Run: headless pygame with SDL's dummy video driver; simulated clock (each Clock.tick advances the game by its frame time, no real sleeping); random seed 0; keys injected as events and as key.get_pressed() state; no mouse input.
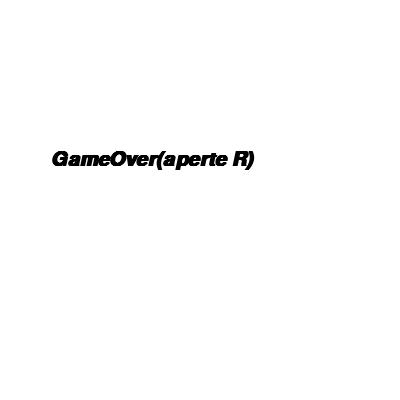
Frame 1 of 4 · flips 1–60 · no input
Frame 2 of 4 · flips 61–180 · tapped SPACE, RETURN · held RIGHT (→), D · screen unchanged from frame 1, image omitted
Frame 3 of 4 · flips 181–300 · held DOWN (↓), S · screen unchanged from frame 2, image omitted
Frame 4 of 4 · flips 301–420 · held LEFT (←), A, UP (↑), W · screen unchanged from frame 3, image omitted

The pygame program that drew these frames:

import pygame               
from pygame.locals import *
import random

pygame.init()
#=========VARIAVEIS++++++++++
TELA_ALTURA = 400
TELA_LARGURA = 400
LARGURA_HEAD=20
ALTURA_HEAD=20
COBRA_HEAD = []
morreu = False
x = random.randint(40,380)
y = random.randint(40,398)
x_controle=20
y_controle=0
xc = TELA_LARGURA/2
yc = TELA_ALTURA/2
lista_cobra = []
comprimento_cobra = 5
clock = pygame.time.Clock()
pontos = 0
fonte = pygame.font.SysFont('Arial',30,True,True)
tela = pygame.display.set_mode((TELA_LARGURA,TELA_ALTURA))
#=============FUNÇOES++++++++++++
def aumenta_cobra(lista_cobra):
    for XeY in lista_cobra:
        #XeY = [x,y]
        #XeY[0] = x
        #XeY[1] = y
           
        pygame.draw.rect(tela, (0,255,0), (XeY[0],XeY[1], LARGURA_HEAD,ALTURA_HEAD))
def reiniciar_jogo():
    global pontos,morreu,comprimento_cobra,lista_cobra,x,y,xc,yc,lista_cabeca
    pontos = 0
    comprimento_cobra = 5
    xc = TELA_LARGURA/2
    yc = TELA_ALTURA/2
    lista_cabeca = []
    lista_cobra = []
    x = random.randint(40,380)
    y = random.randint(40,398)
    morreu = False
#=============RODAR_O_PROGRAMA+++++++++
while True:
    #=========Tempo++++++++++
    clock.tick(10)
    #==========Fonte+++++++++
    mensagem = f'pontos:{pontos}'
    texto_formatado = fonte.render(mensagem, True, (0,0,0))
    mensagemMorte = "GameOver(aperte R)"
    texto_formatadoMorte = fonte.render(mensagemMorte, True, (0,0,0))
#==============DESENHOS+++++++++++
    tela.fill((255,255,255))
    fruta = pygame.draw.rect(tela,(255,0,0),(x,y,18,18))
    COBRA_HEAD = pygame.draw.rect(tela,(0,255,0),(xc,yc,LARGURA_HEAD,ALTURA_HEAD))
#=============EVENTOS++++++++++++
    for event in pygame.event.get():
        if event.type == QUIT:
            pygame.quit()
            break
        #========MOVIMENTO++++++++++
        """if pygame.key.get_pressed()[K_w]:
            yc -= 5
        if pygame.key.get_pressed()[K_s]:
            yc += 5
        if pygame.key.get_pressed()[K_a]:
            xc -= 5
        if pygame.key.get_pressed()[K_d]:
            xc += 5"""
        if event.type == pygame.KEYDOWN:
            if event.key == pygame.K_w:
                if y_controle == 20:
                    pass
                else:
                    y_controle = -20
                    x_controle = 0
            if event.key == pygame.K_s:
                if y_controle == -20:
                    pass
                else:
                    y_controle = 20
                    x_controle = 0
            if event.key == pygame.K_a:
                if x_controle == 20:
                    pass
                else:
                    x_controle = -20
                    y_controle = 0
            if event.key == pygame.K_d:
                if x_controle == -20:
                    pass
                else:
                    x_controle = 20
                    y_controle = 0
         
    xc = xc + x_controle
    yc = yc + y_controle       
    #===========CONDIÇÔES++++++++++
    if COBRA_HEAD.colliderect(fruta):
        x = random.randint(40,380)
        y = random.randint(40,398)
        comprimento_cobra += 10
        pontos = pontos + 1
    #=============LISTAS+++++++++++++
    lista_cabeca = []
    lista_cabeca.append(xc)
    lista_cabeca.append(yc)
    lista_cobra.append(lista_cabeca)
    aumenta_cobra(lista_cobra)
    if len(lista_cobra) > comprimento_cobra:
        del lista_cobra[0]
    if lista_cobra.count(lista_cabeca) > 1:
        morreu = True
        while morreu:
            tela.fill((255,255,255))
            for event in pygame.event.get():
                if event.type == pygame.QUIT:
                    pygame.quit()
                if event.type == KEYDOWN:
                    if event.key == K_r:
                        reiniciar_jogo()
            tela.blit(texto_formatadoMorte, (50, 150))
            pygame.display.update()
    if xc > 395 or xc < 0 or yc > 395 or yc < 0:
        morreu = True
        while morreu:
            tela.fill((255,255,255))
            for event in pygame.event.get():
                if event.type == pygame.QUIT:
                    pygame.quit()
                if event.type == KEYDOWN:
                    if event.key == K_r:
                        reiniciar_jogo()
            tela.blit(texto_formatadoMorte, (50, 150))
            pygame.display.update()
    tela.blit(texto_formatado, (630,20))
    pygame.display.update() 
    
